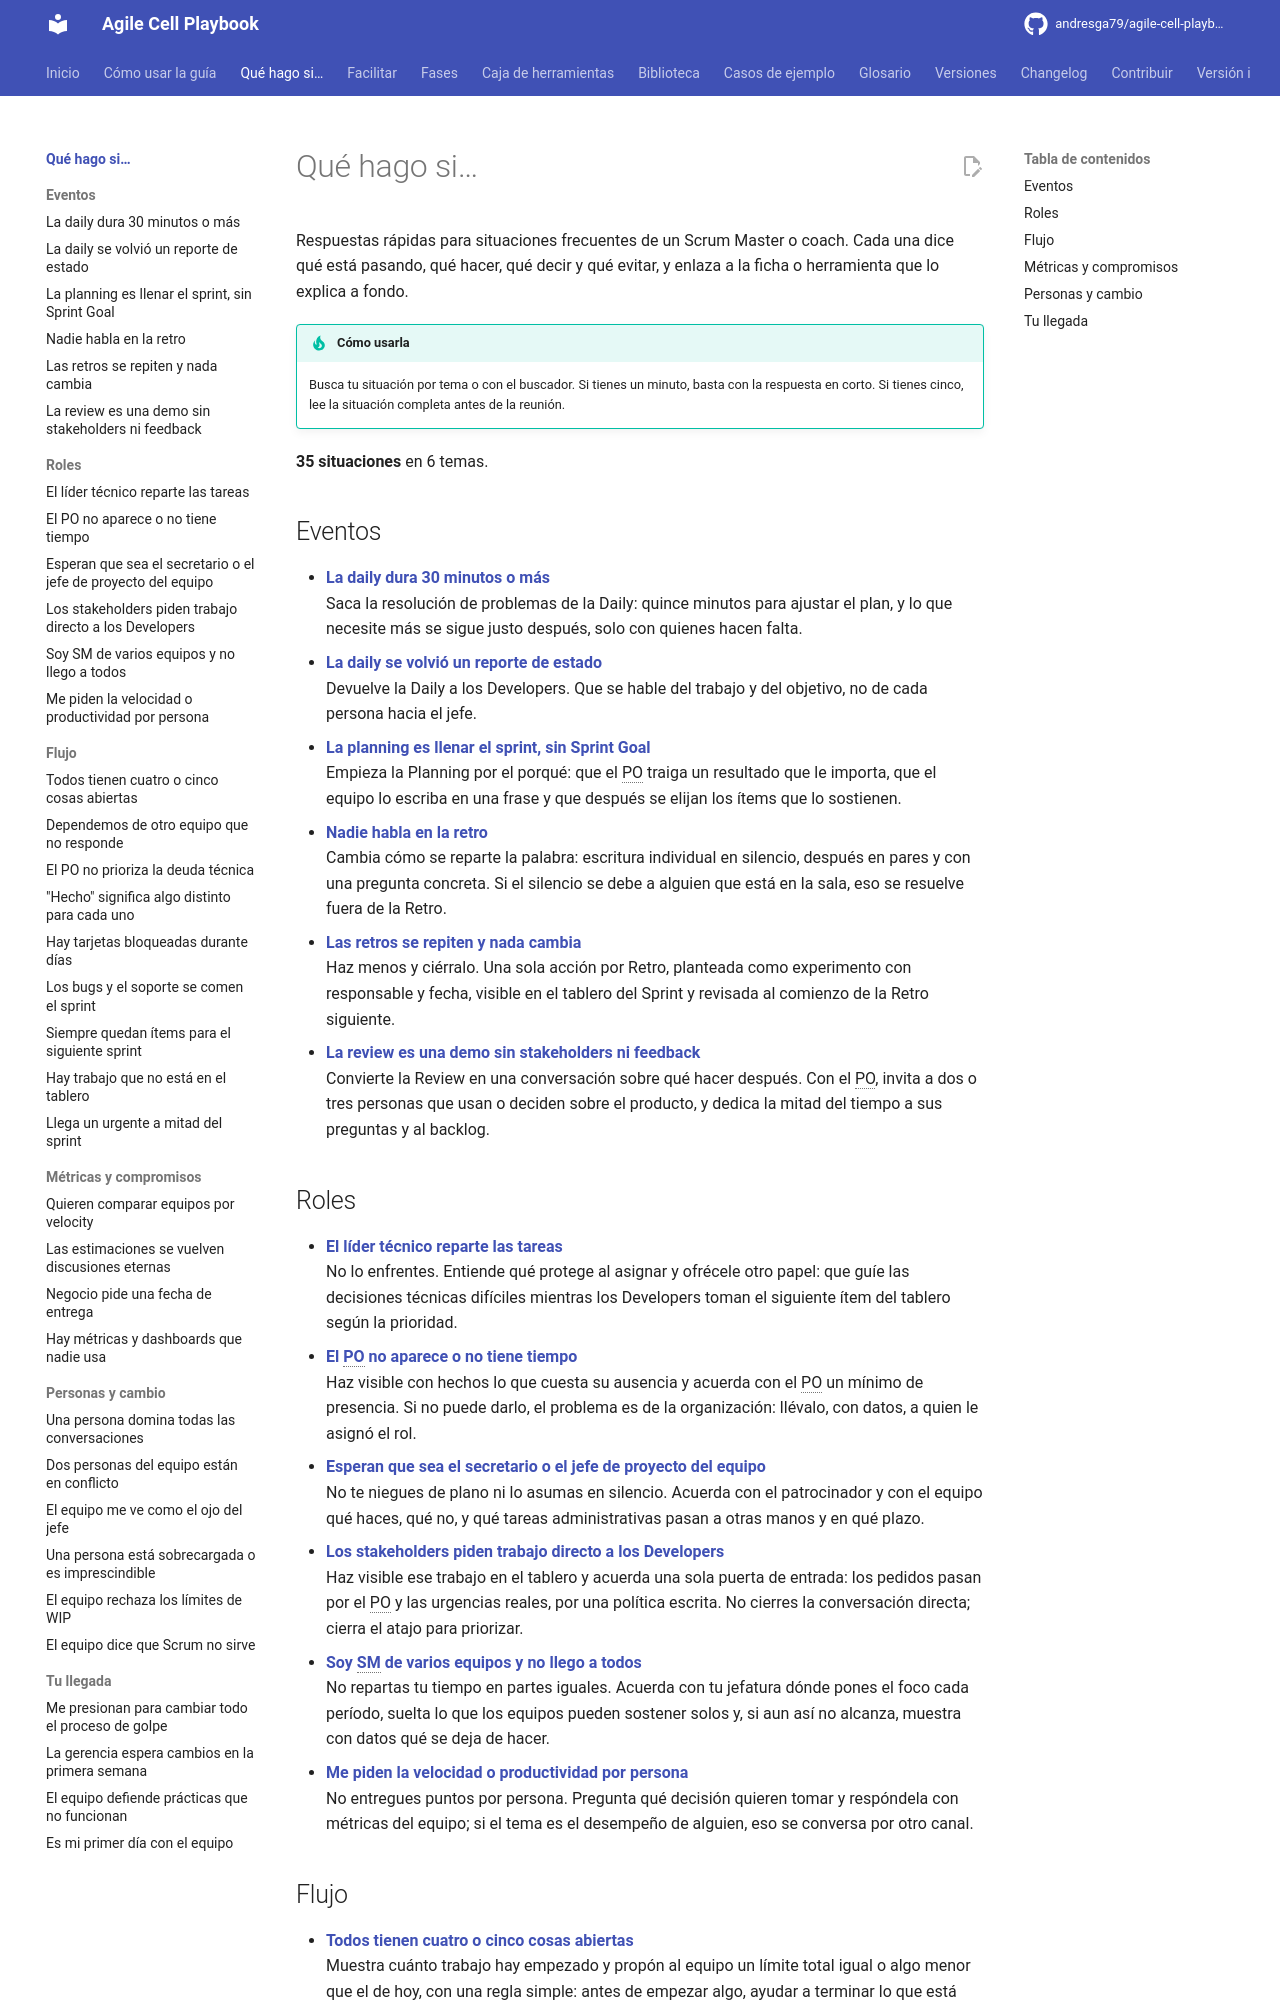

repository: andresga79/agile-cell-playbook · page: situaciones/index.html · generator: mkdocs

# Qué hago si…

Respuestas rápidas para situaciones frecuentes de un Scrum Master o coach. Cada una dice qué está pasando, qué hacer, qué decir y qué evitar, y enlaza a la ficha o herramienta que lo explica a fondo.

!!! tip "Cómo usarla"
    Busca tu situación por tema o con el buscador. Si tienes un minuto, basta con la respuesta en corto. Si tienes cinco, lee la situación completa antes de la reunión.

**35 situaciones** en 6 temas.

## Eventos

- **[La daily dura 30 minutos o más](daily-demasiado-larga.md)**  
  Saca la resolución de problemas de la Daily: quince minutos para ajustar el plan, y lo que necesite más se sigue justo después, solo con quienes hacen falta.
- **[La daily se volvió un reporte de estado](daily-reporte-de-estado.md)**  
  Devuelve la Daily a los Developers. Que se hable del trabajo y del objetivo, no de cada persona hacia el jefe.
- **[La planning es llenar el sprint, sin Sprint Goal](planning-sin-objetivo.md)**  
  Empieza la Planning por el porqué: que el PO traiga un resultado que le importa, que el equipo lo escriba en una frase y que después se elijan los ítems que lo sostienen.
- **[Nadie habla en la retro](retro-en-silencio.md)**  
  Cambia cómo se reparte la palabra: escritura individual en silencio, después en pares y con una pregunta concreta. Si el silencio se debe a alguien que está en la sala, eso se resuelve fuera de la Retro.
- **[Las retros se repiten y nada cambia](retro-sin-cambios.md)**  
  Haz menos y ciérralo. Una sola acción por Retro, planteada como experimento con responsable y fecha, visible en el tablero del Sprint y revisada al comienzo de la Retro siguiente.
- **[La review es una demo sin stakeholders ni feedback](review-sin-stakeholders.md)**  
  Convierte la Review en una conversación sobre qué hacer después. Con el PO, invita a dos o tres personas que usan o deciden sobre el producto, y dedica la mitad del tiempo a sus preguntas y al backlog.

## Roles

- **[El líder técnico reparte las tareas](lider-asigna-tareas.md)**  
  No lo enfrentes. Entiende qué protege al asignar y ofrécele otro papel: que guíe las decisiones técnicas difíciles mientras los Developers toman el siguiente ítem del tablero según la prioridad.
- **[El PO no aparece o no tiene tiempo](po-ausente.md)**  
  Haz visible con hechos lo que cuesta su ausencia y acuerda con el PO un mínimo de presencia. Si no puede darlo, el problema es de la organización: llévalo, con datos, a quien le asignó el rol.
- **[Esperan que sea el secretario o el jefe de proyecto del equipo](sm-como-secretario.md)**  
  No te niegues de plano ni lo asumas en silencio. Acuerda con el patrocinador y con el equipo qué haces, qué no, y qué tareas administrativas pasan a otras manos y en qué plazo.
- **[Los stakeholders piden trabajo directo a los Developers](stakeholders-saltan-al-po.md)**  
  Haz visible ese trabajo en el tablero y acuerda una sola puerta de entrada: los pedidos pasan por el PO y las urgencias reales, por una política escrita. No cierres la conversación directa; cierra el atajo para priorizar.
- **[Soy SM de varios equipos y no llego a todos](varios-equipos.md)**  
  No repartas tu tiempo en partes iguales. Acuerda con tu jefatura dónde pones el foco cada período, suelta lo que los equipos pueden sostener solos y, si aun así no alcanza, muestra con datos qué se deja de hacer.
- **[Me piden la velocidad o productividad por persona](velocity-por-persona.md)**  
  No entregues puntos por persona. Pregunta qué decisión quieren tomar y respóndela con métricas del equipo; si el tema es el desempeño de alguien, eso se conversa por otro canal.
